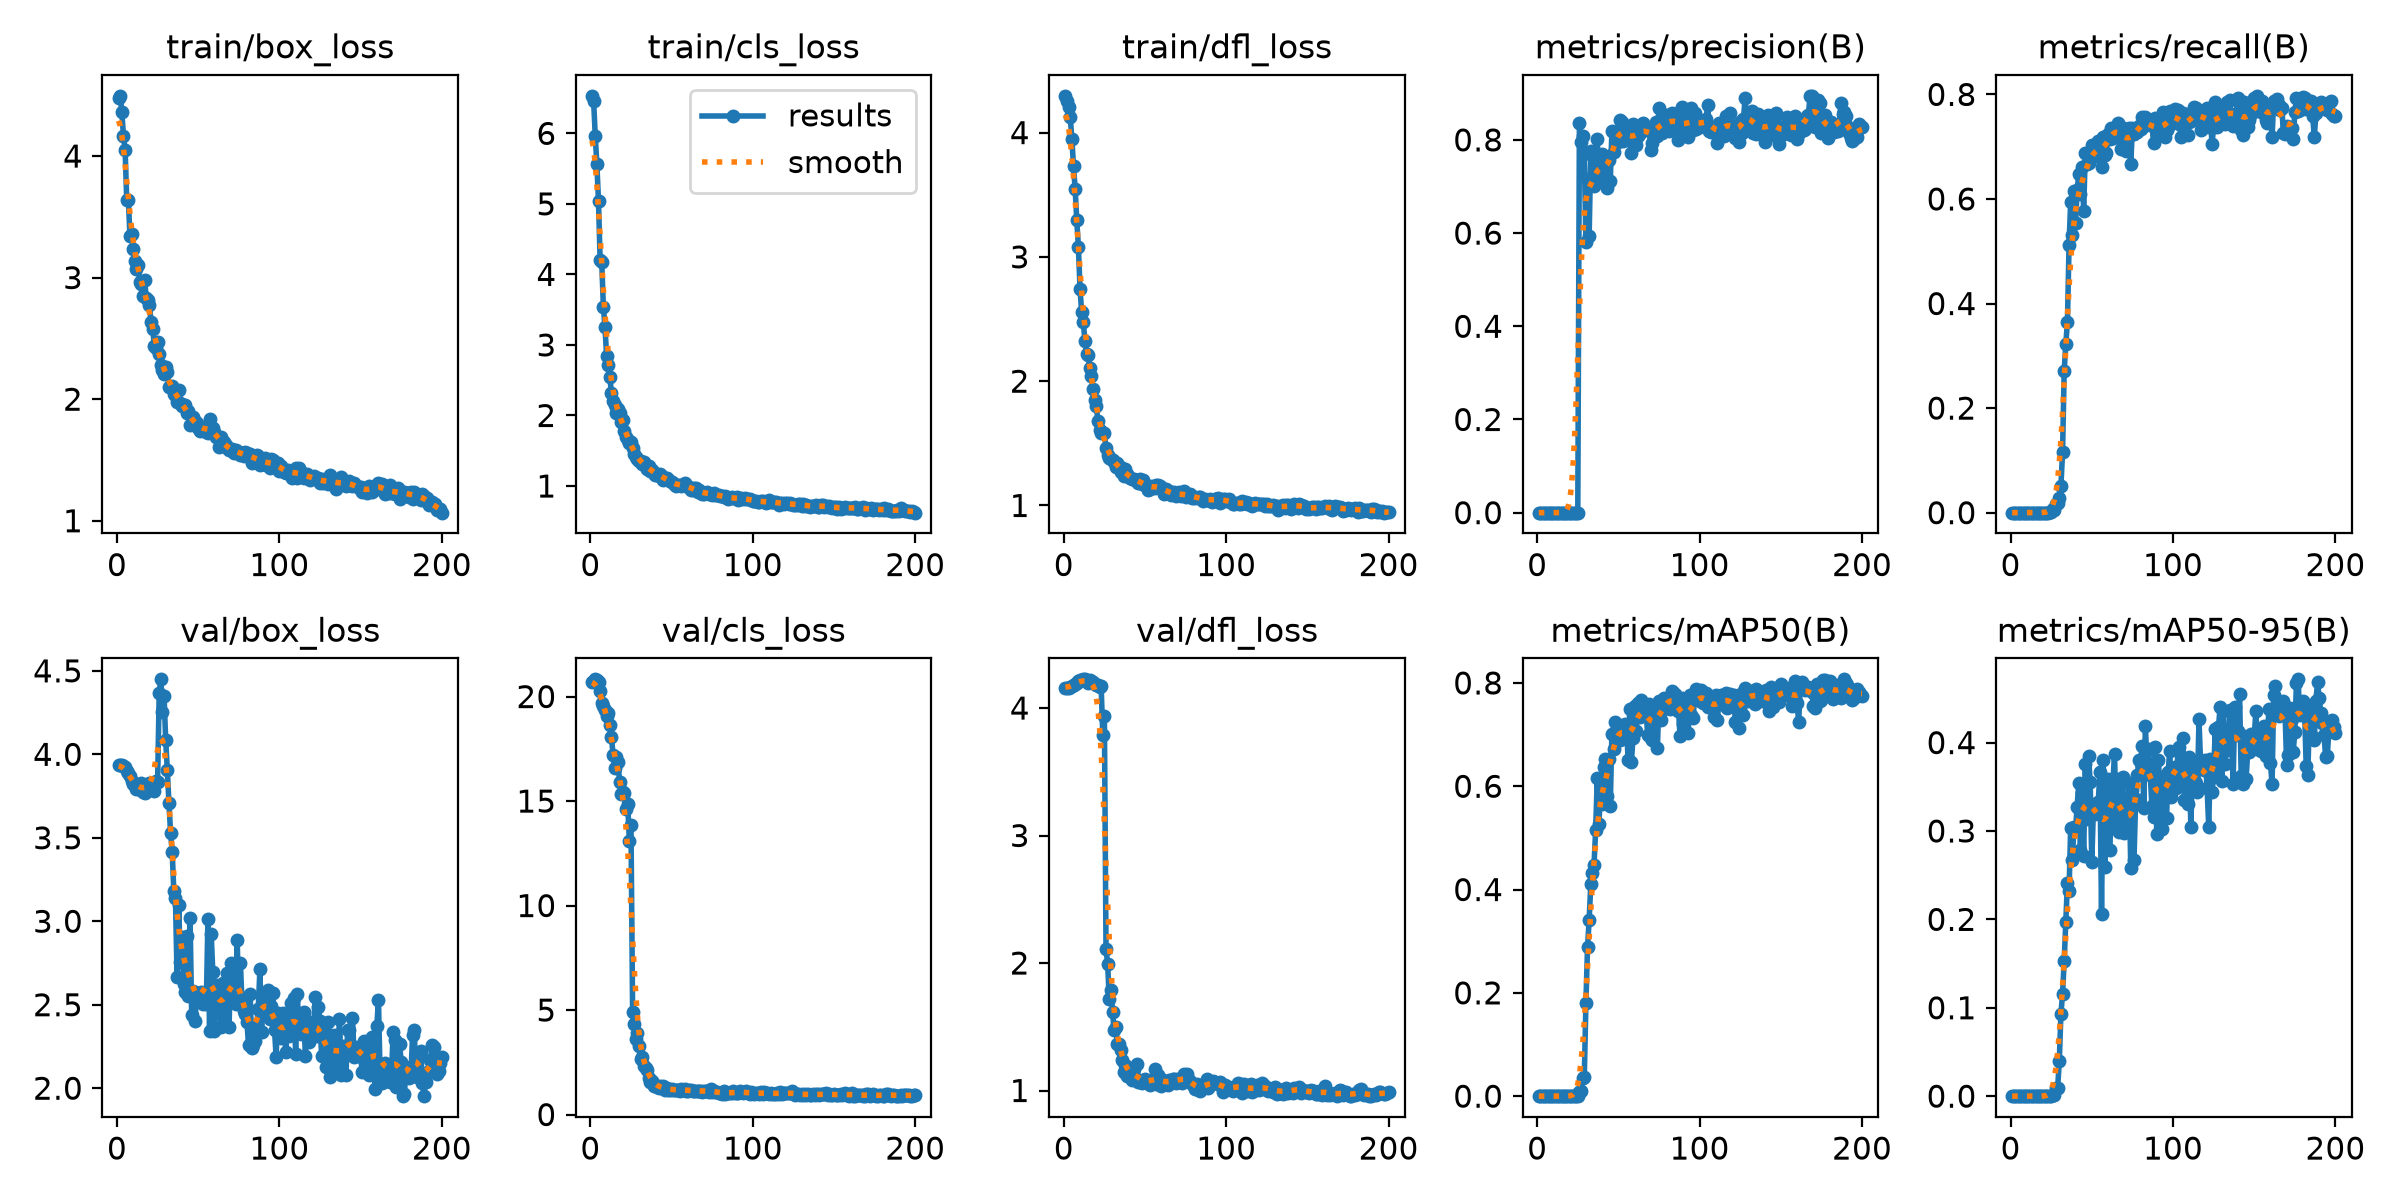

The table this chart was drawn from, first rows:
epoch, time, train/box_loss, train/cls_loss, train/dfl_loss, metrics/precision(B), metrics/recall(B), metrics/mAP50(B), metrics/mAP50-95(B), val/box_loss, val/cls_loss, val/dfl_loss, lr/pg0, lr/pg1, lr/pg2
1, 5.453, 4.475, 6.532, 4.296, 0, 0, 0, 0, 3.935, 20.7, 4.159, 5.716e-05, 5.716e-05, 5.716e-05
2, 8.7, 4.495, 6.459, 4.254, 0, 0, 0, 0, 3.939, 20.75, 4.161, 0.000128, 0.000128, 0.000128
3, 10.94, 4.36, 5.964, 4.208, 0, 0, 0, 0, 3.935, 20.82, 4.161, 0.0001981, 0.0001981, 0.0001981
4, 13.27, 4.163, 5.56, 4.123, 0, 0, 0, 0, 3.932, 20.79, 4.163, 0.0002675, 0.0002675, 0.0002675
5, 15.59, 4.053, 5.037, 3.946, 0, 0, 0, 0, 3.923, 20.72, 4.17, 0.0003362, 0.0003362, 0.0003362
6, 17.93, 3.64, 4.201, 3.728, 0, 0, 0, 0, 3.902, 20.27, 4.178, 0.0004042, 0.0004042, 0.0004042
7, 20.39, 3.639, 4.169, 3.546, 0, 0, 0, 0, 3.888, 19.7, 4.187, 0.0004714, 0.0004714, 0.0004714
8, 22.66, 3.341, 3.541, 3.295, 0, 0, 0, 0, 3.87, 19.56, 4.198, 0.000538, 0.000538, 0.000538
9, 25.03, 3.356, 3.249, 3.081, 0, 0, 0, 0, 3.839, 19.35, 4.21, 0.0006039, 0.0006039, 0.0006039
10, 27.13, 3.237, 2.846, 2.745, 0, 0, 0, 0, 3.825, 19.09, 4.217, 0.000669, 0.000669, 0.000669
11, 29.01, 3.14, 2.709, 2.555, 0, 0, 0, 0, 3.814, 19.23, 4.221, 0.0007335, 0.0007335, 0.0007335
12, 31.21, 3.072, 2.54, 2.479, 0, 0, 0, 0, 3.795, 18.66, 4.225, 0.0007972, 0.0007972, 0.0007972
13, 33.4, 3.103, 2.312, 2.325, 0, 0, 0, 0, 3.791, 18.05, 4.224, 0.0008602, 0.0008602, 0.0008602
14, 35.71, 2.966, 2.199, 2.222, 0, 0, 0, 0, 3.806, 17.18, 4.212, 0.0009226, 0.0009226, 0.0009226
15, 37.89, 2.951, 2.151, 2.211, 0, 0, 0, 0, 3.826, 16.6, 4.198, 0.0009842, 0.0009842, 0.0009842
16, 40.11, 2.847, 2.042, 2.104, 0, 0, 0, 0, 3.777, 17.09, 4.216, 0.001045, 0.001045, 0.001045
17, 42.29, 2.978, 2.09, 2.043, 0, 0, 0, 0, 3.768, 16.85, 4.212, 0.001105, 0.001105, 0.001105
18, 44.51, 2.836, 2.038, 1.933, 0, 0, 0, 0, 3.791, 15.92, 4.201, 0.001165, 0.001165, 0.001165
19, 46.59, 2.815, 1.908, 1.847, 0, 0, 0, 0, 3.816, 15.32, 4.19, 0.001224, 0.001224, 0.001224
20, 48.88, 2.779, 1.936, 1.799, 0, 0, 0, 0, 3.826, 15.42, 4.181, 0.001282, 0.001282, 0.001282
21, 50.93, 2.631, 1.781, 1.682, 0, 0, 0, 0, 3.81, 15.37, 4.183, 0.001288, 0.001288, 0.001288
22, 53.18, 2.579, 1.702, 1.606, 0, 0, 0, 0, 3.811, 14.64, 4.164, 0.00128, 0.00128, 0.00128
23, 55.23, 2.437, 1.653, 1.585, 0, 0, 0, 0, 3.778, 14.86, 4.172, 0.001273, 0.001273, 0.001273
24, 57.45, 2.418, 1.604, 1.584, 0.0001, 0.00053, 0.00033, 0.00027, 3.838, 13.1, 3.792, 0.001266, 0.001266, 0.001266
25, 59.69, 2.468, 1.63, 1.581, 0.0001, 0.00053, 0.00028, 8e-05, 3.831, 13.86, 3.934, 0.001259, 0.001259, 0.001259
26, 61.99, 2.37, 1.542, 1.461, 0.836, 0.00792, 0.00855, 0.00175, 4.37, 4.923, 2.11, 0.001252, 0.001252, 0.001252
27, 64.14, 2.281, 1.453, 1.408, 0.7945, 0.00475, 0.00913, 0.00179, 4.449, 4.343, 1.994, 0.001245, 0.001245, 0.001245
28, 66.43, 2.243, 1.404, 1.384, 0.8077, 0.01627, 0.03468, 0.00975, 4.255, 3.62, 1.72, 0.001238, 0.001238, 0.001238
29, 68.4, 2.205, 1.39, 1.373, 0.7687, 0.01796, 0.03615, 0.00959, 4.347, 3.881, 1.791, 0.001231, 0.001231, 0.001231
30, 70.7, 2.263, 1.35, 1.363, 0.5804, 0.02844, 0.1802, 0.0401, 4.083, 3.276, 1.619, 0.001224, 0.001224, 0.001224
31, 72.79, 2.222, 1.352, 1.353, 0.7153, 0.05153, 0.2882, 0.09336, 3.907, 2.658, 1.475, 0.001217, 0.001217, 0.001217
32, 75.02, 2.1, 1.307, 1.307, 0.5937, 0.1154, 0.3413, 0.1153, 3.707, 2.762, 1.496, 0.00121, 0.00121, 0.00121
33, 77.17, 2.103, 1.34, 1.345, 0.7757, 0.2701, 0.4099, 0.1531, 3.529, 2.31, 1.369, 0.001203, 0.001203, 0.001203
34, 79.24, 2.108, 1.27, 1.318, 0.7038, 0.323, 0.4315, 0.1966, 3.415, 2.244, 1.365, 0.001196, 0.001196, 0.001196
35, 81.35, 2.039, 1.241, 1.271, 0.7009, 0.3641, 0.4483, 0.2414, 3.179, 2.126, 1.317, 0.001189, 0.001189, 0.001189
36, 83.68, 2.036, 1.281, 1.301, 0.723, 0.5122, 0.5149, 0.2322, 3.14, 1.769, 1.238, 0.001181, 0.001181, 0.001181
37, 85.75, 1.973, 1.21, 1.236, 0.8014, 0.5951, 0.6155, 0.3038, 2.667, 1.537, 1.142, 0.001174, 0.001174, 0.001174
38, 87.72, 2.079, 1.233, 1.293, 0.7167, 0.5308, 0.5269, 0.267, 3.097, 1.61, 1.201, 0.001167, 0.001167, 0.001167
39, 89.88, 1.97, 1.189, 1.257, 0.7419, 0.6159, 0.5927, 0.3045, 2.753, 1.378, 1.11, 0.00116, 0.00116, 0.00116
40, 92.03, 1.945, 1.161, 1.226, 0.769, 0.5538, 0.5661, 0.3019, 2.905, 1.417, 1.171, 0.001153, 0.001153, 0.001153
41, 94.17, 1.949, 1.163, 1.223, 0.7304, 0.6178, 0.6371, 0.3276, 2.621, 1.335, 1.115, 0.001146, 0.001146, 0.001146
42, 96.45, 1.951, 1.142, 1.214, 0.736, 0.6472, 0.6518, 0.3547, 2.575, 1.273, 1.085, 0.001139, 0.001139, 0.001139
43, 98.64, 1.887, 1.167, 1.216, 0.6965, 0.6093, 0.5814, 0.2782, 2.914, 1.376, 1.165, 0.001132, 0.001132, 0.001132
44, 100.7, 1.905, 1.149, 1.201, 0.7568, 0.6621, 0.6519, 0.3426, 2.552, 1.256, 1.1, 0.001125, 0.001125, 0.001125
45, 102.8, 1.791, 1.091, 1.202, 0.7113, 0.5778, 0.5621, 0.2721, 3.022, 1.354, 1.206, 0.001118, 0.001118, 0.001118
46, 104.9, 1.802, 1.103, 1.181, 0.8181, 0.6885, 0.7015, 0.3763, 2.44, 1.19, 1.063, 0.001111, 0.001111, 0.001111
47, 107.1, 1.857, 1.119, 1.212, 0.7735, 0.666, 0.672, 0.3131, 2.58, 1.268, 1.063, 0.001104, 0.001104, 0.001104
48, 109.4, 1.82, 1.084, 1.172, 0.8176, 0.6692, 0.7239, 0.3853, 2.402, 1.166, 1.062, 0.001097, 0.001097, 0.001097
49, 111.5, 1.808, 1.066, 1.207, 0.8163, 0.6817, 0.7167, 0.3553, 2.552, 1.173, 1.08, 0.001089, 0.001089, 0.001089
50, 113.8, 1.765, 1.055, 1.164, 0.795, 0.7037, 0.7184, 0.2649, 2.57, 1.225, 1.087, 0.001082, 0.001082, 0.001082
51, 116.1, 1.736, 1.04, 1.152, 0.842, 0.681, 0.689, 0.3252, 2.553, 1.197, 1.073, 0.001075, 0.001075, 0.001075
52, 118.3, 1.774, 1.012, 1.128, 0.8381, 0.6962, 0.7123, 0.3191, 2.575, 1.189, 1.06, 0.001068, 0.001068, 0.001068
53, 120.6, 1.743, 1.001, 1.134, 0.7973, 0.6845, 0.6962, 0.3314, 2.505, 1.173, 1.046, 0.001061, 0.001061, 0.001061
54, 122.7, 1.75, 1.014, 1.158, 0.821, 0.7115, 0.72, 0.3333, 2.573, 1.157, 1.083, 0.001054, 0.001054, 0.001054
55, 125.1, 1.732, 1.017, 1.146, 0.8256, 0.7062, 0.7173, 0.3666, 2.504, 1.131, 1.062, 0.001047, 0.001047, 0.001047
56, 127.3, 1.723, 1.005, 1.143, 0.7997, 0.6605, 0.6507, 0.2063, 3.013, 1.231, 1.171, 0.00104, 0.00104, 0.00104
57, 129.5, 1.841, 1.016, 1.165, 0.8035, 0.7179, 0.7503, 0.38, 2.34, 1.168, 1.051, 0.001033, 0.001033, 0.001033
58, 131.6, 1.765, 1.044, 1.168, 0.7712, 0.6841, 0.6475, 0.2593, 2.926, 1.213, 1.125, 0.001026, 0.001026, 0.001026
59, 133.8, 1.763, 1.015, 1.158, 0.8346, 0.688, 0.693, 0.2971, 2.695, 1.144, 1.098, 0.001019, 0.001019, 0.001019
60, 136.1, 1.728, 0.9882, 1.145, 0.823, 0.7249, 0.7553, 0.3586, 2.345, 1.137, 1.037, 0.001012, 0.001012, 0.001012
... 140 more rows
